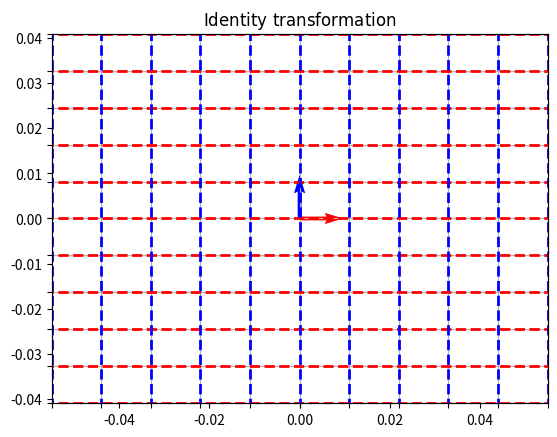
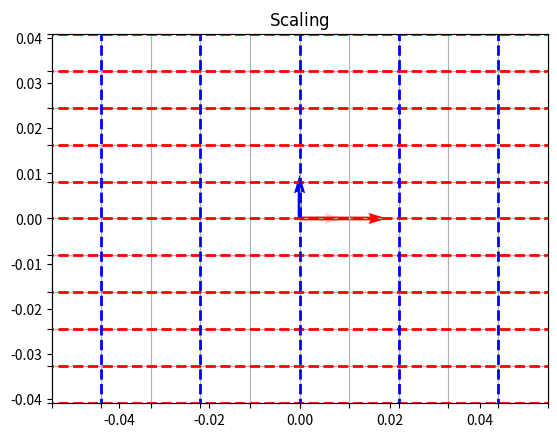
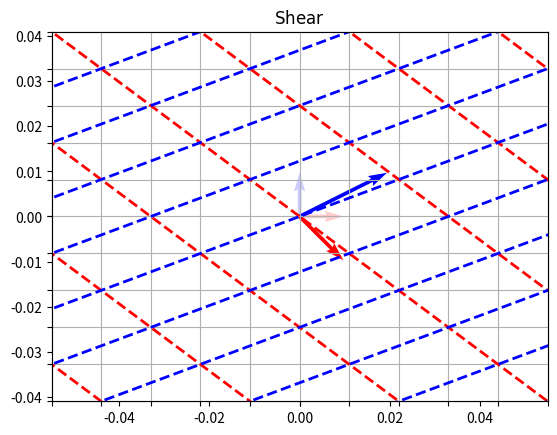
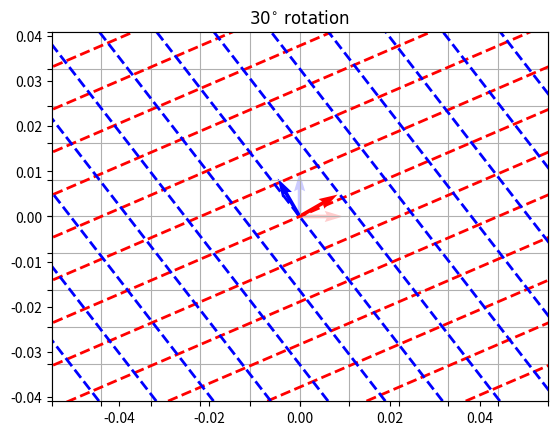
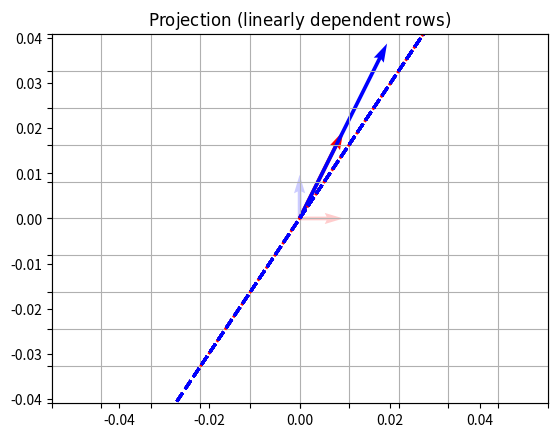

These figures' Python source, in order:
import numpy as np
import matplotlib.pyplot as plt
from matplotlib.transforms import Affine2D

def visualize_transformation(matrix, plot_title):
    fig = plt.figure()
    plt.axis("equal")
    ax = fig.add_subplot(111)

    # Limits, labels and grid
    ax.set_xlim(-5, 5)
    ax.set_ylim(-5, 5)
    ax.set_xticks(np.arange(ax.get_xlim()[0], ax.get_xlim()[1] + 1))
    ax.set_yticks(np.arange(ax.get_ylim()[0], ax.get_ylim()[1] + 1))
    ax.set_xticklabels([])
    ax.set_yticklabels([])
    ax.grid()
    ax.set_title(plot_title)

    # Unit vectors
    ax.quiver([0, 0], [0, 0], [1, 0], [0, 1], color = ["red", "blue"], alpha = 0.2, units = "xy", scale = 1)

    # Transformation
    t = Affine2D(matrix)

    [min_x, max_x, min_y, max_y] = [2 * ax.get_xlim()[0], 2 * ax.get_xlim()[1] + 1, 2 * ax.get_ylim()[0], 2 * ax.get_ylim()[1] + 1]

    # New (transformed) grid lines
    # Horizontal
    for y in np.arange(min_y, max_y):
        ax.plot([min_x, max_x], [y] * 2, color = "red", linestyle = "--", linewidth = 2, transform = t + ax.transData)
    # Vertical
    for x in np.arange(min_x, max_x):
        ax.plot([x] * 2, [min_y, max_y], color = "blue", linestyle = "--", linewidth = 2, transform = t + ax.transData)

    # New (transformed) unit vectors
    new_x = t.transform_affine([1, 0])
    new_y = t.transform_affine([0, 1])
    ax.quiver([0, 0], [0, 0], [new_x[0], new_y[0]], [new_x[1], new_y[1]], color = ["red", "blue"], units = "xy", scale = 1)

    plt.show()

## Identity
matrix = [
    [1, 0, 0],
    [0, 1, 0],
    [0, 0, 1]
]

visualize_transformation(matrix, r"$\mathrm{Identity\ transformation}$")

# Scaling
matrix = [
    [2, 0, 0],
    [0, 1, 0],
    [0, 0, 1]
]

visualize_transformation(matrix, r"$\mathrm{Scaling}$")

# Shear
matrix = [
    [1, 2, 0],
    [-1, 1, 0],
    [0, 0, 1]
]

visualize_transformation(matrix, r"$\mathrm{Shear}$")

# Rotation
matrix = [
    [np.cos(np.radians(30)), -np.sin(np.radians(30)), 0],
    [np.sin(np.radians(30)), np.cos(np.radians(30)), 0],
    [0, 0, 1]
]

visualize_transformation(matrix, r"$\mathrm{30^{\circ}\ rotation}$")

# Projection (linearly dependent rows)
matrix = [
    [1, 2, 0],
    [2, 4, 0],
    [0, 0, 1],
]

visualize_transformation(matrix, r"$\mathrm{Projection\ (linearly\ dependent\ rows)}$")